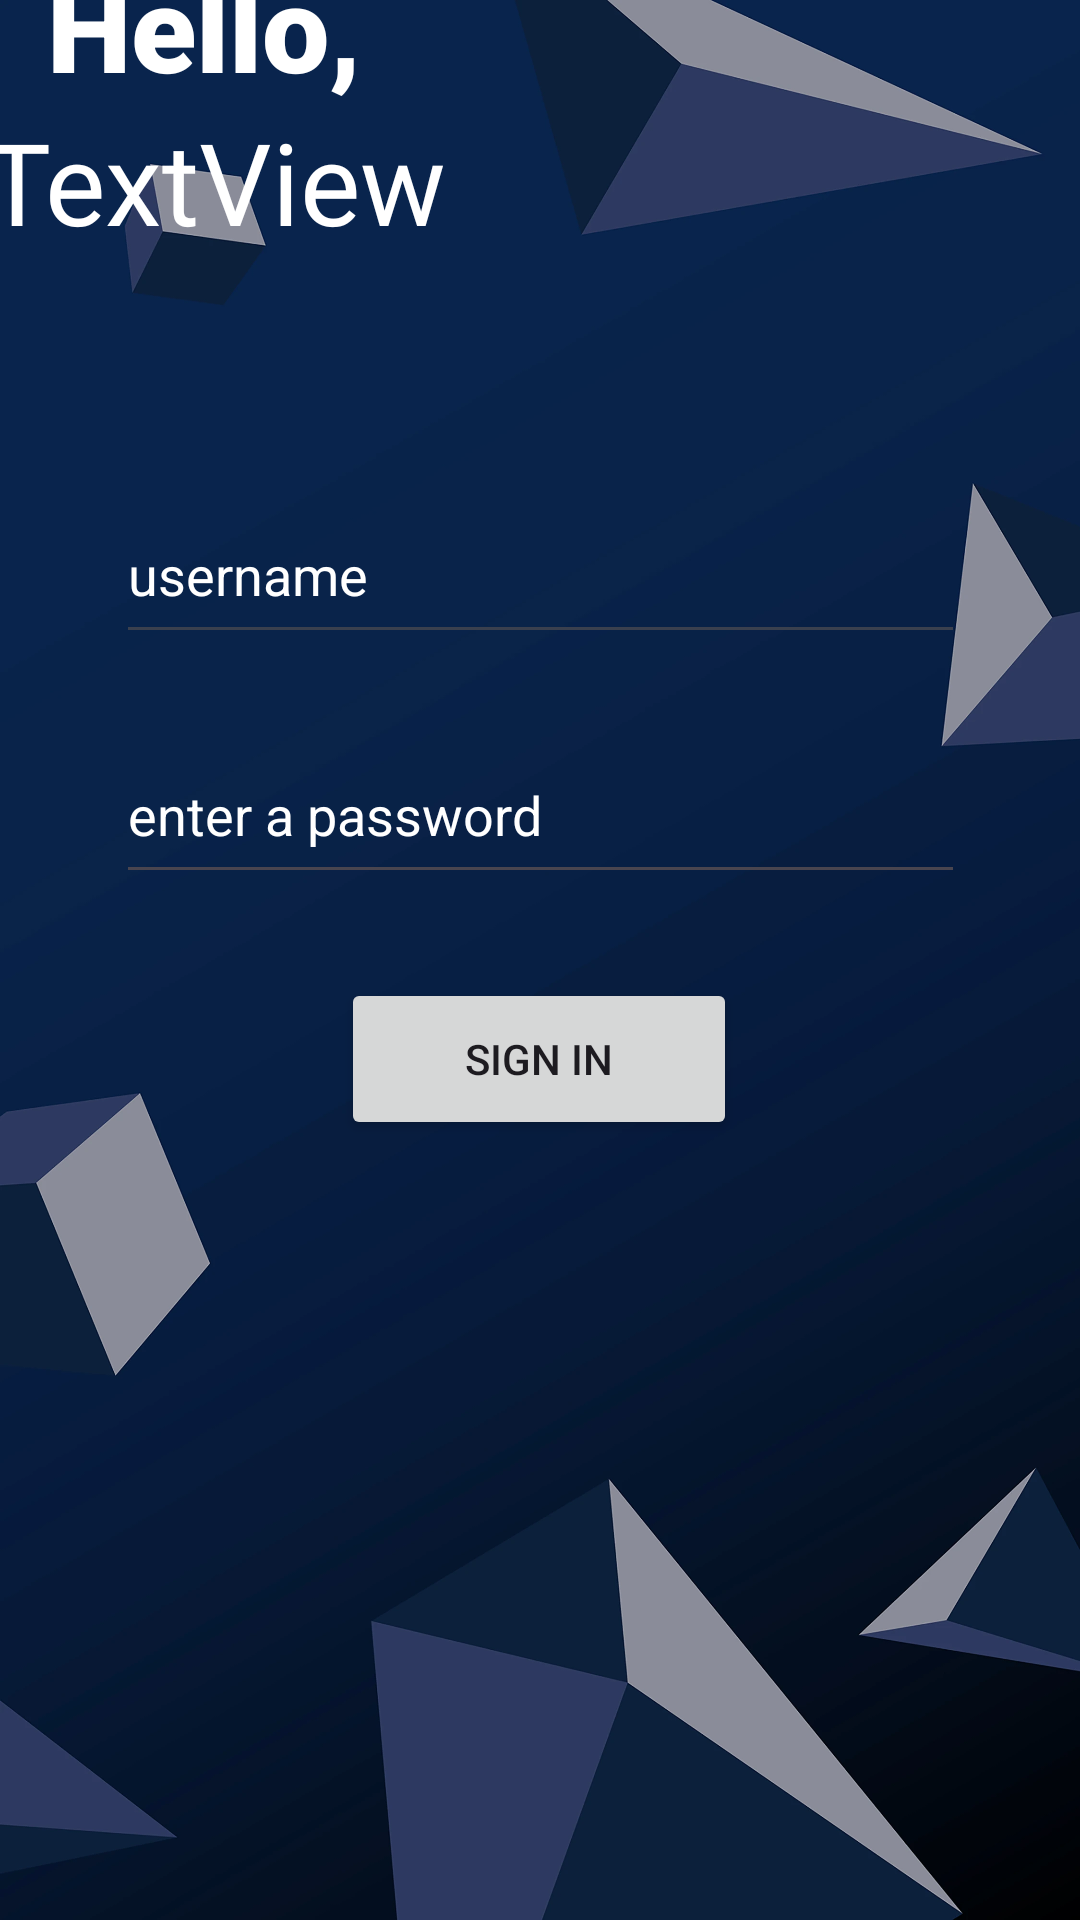

Produce the Android XML layout that renders to this screen, including the resource entries it uses.
<!-- AndroidManifest.xml: application theme Theme.HostelManagementNew -->
<!-- res/layout/activity_staff_login.xml -->
<?xml version="1.0" encoding="utf-8"?>
<androidx.constraintlayout.widget.ConstraintLayout xmlns:android="http://schemas.android.com/apk/res/android"
    xmlns:app="http://schemas.android.com/apk/res-auto"
    xmlns:tools="http://schemas.android.com/tools"
    android:id="@+id/main"
    android:layout_width="match_parent"
    android:layout_height="match_parent"
    android:background="@drawable/background"
    tools:context=".Staff_login">

    <TextView
        android:id="@+id/textView3"
        android:layout_width="wrap_content"
        android:layout_height="wrap_content"
        android:fontFamily="sans-serif-black"
        android:gravity="left|end"
        android:text="Hello,"
        android:textColor="#FFFFFF"
        android:textSize="40sp"
        app:layout_constraintBottom_toTopOf="@+id/greetings2"
        app:layout_constraintEnd_toEndOf="parent"
        app:layout_constraintHorizontal_bias="0.062"
        app:layout_constraintStart_toStartOf="parent"
        app:layout_constraintTop_toTopOf="parent"
        app:layout_constraintVertical_bias="1.0" />

    <TextView
        android:id="@+id/greetings2"
        android:layout_width="369dp"
        android:layout_height="95dp"
        android:layout_marginBottom="32dp"
        android:fontFamily="@font/alfa_slab_one"
        android:gravity="start|left"
        android:text="TextView"
        android:textColor="#FFFFFF"
        android:textSize="38sp"
        app:layout_constraintBottom_toTopOf="@+id/staff_username"
        app:layout_constraintEnd_toEndOf="parent"
        app:layout_constraintHorizontal_bias="0.686"
        app:layout_constraintStart_toStartOf="parent" />

    <EditText
        android:id="@+id/staff_username"
        android:layout_width="283dp"
        android:layout_height="56dp"
        android:layout_marginBottom="24dp"
        android:backgroundTint="#3A404E"
        android:drawableLeft="@drawable/baseline_person_24"
        android:drawablePadding="10dp"
        android:ems="10"
        android:hint="username"
        android:inputType="text"
        android:textColorHint="#FFFFFF"
        app:layout_constraintBottom_toTopOf="@+id/staff_password"
        app:layout_constraintEnd_toEndOf="parent"
        app:layout_constraintStart_toStartOf="parent" />


    <EditText
        android:id="@+id/staff_password"
        android:layout_width="283dp"
        android:layout_height="56dp"
        android:layout_marginBottom="28dp"
        android:drawableLeft="@drawable/baseline_security_24"
        android:drawablePadding="10dp"
        android:ems="10"
        android:hint="enter a password"
        android:inputType="textPassword"
        android:textColorHint="#FFFFFF"
        app:layout_constraintBottom_toTopOf="@+id/staff_btn"
        app:layout_constraintEnd_toEndOf="parent"
        app:layout_constraintStart_toStartOf="parent" />


    <Button
        android:id="@+id/staff_btn"
        android:layout_width="132dp"
        android:layout_height="54dp"
        android:layout_marginBottom="260dp"
        android:text="@string/signin_btn"
        android:textColorLink="#673AB7"
        app:layout_constraintBottom_toBottomOf="parent"
        app:layout_constraintEnd_toEndOf="parent"
        app:layout_constraintHorizontal_bias="0.498"
        app:layout_constraintStart_toStartOf="parent" />
</androidx.constraintlayout.widget.ConstraintLayout>
<!-- resources referenced by this layout -->
<resources>
  <!-- drawable background: webp bitmap (drawable, 71574 bytes) -->
  <string name="signin_btn">Sign in</string>
  <style name="Theme.HostelManagementNew" parent="Base.Theme.HostelManagementNew" />
  <style name="Base.Theme.HostelManagementNew" parent="Theme.Material3.DayNight.NoActionBar">
          
          
      </style>
</resources>
